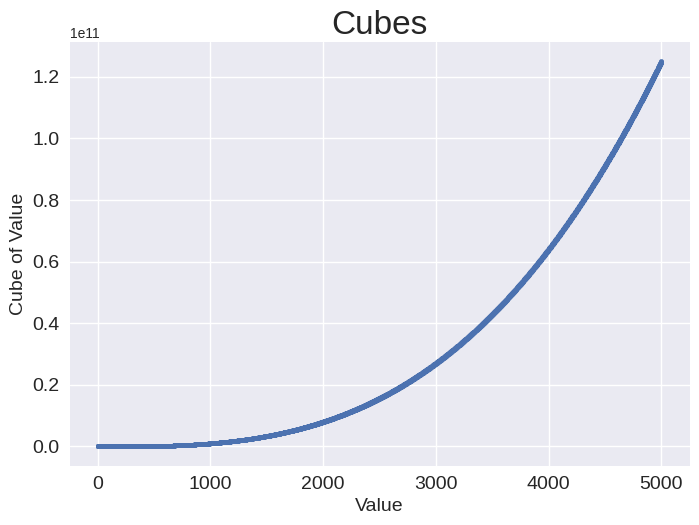

Recreate this plot in Python.
import matplotlib.pyplot as plt

# データを定義する
x_values = range(1, 5001)
y_values = [x**3 for x in x_values]

# グラフを作成する
plt.style.use('seaborn-v0_8')
fig, ax = plt.subplots()
ax.scatter(x_values, y_values, s=10)

# グラフのタイトルと軸ラベルを設定する
ax.set_title("Cubes", fontsize=24)
ax.set_xlabel('Value', fontsize=14)
ax.set_ylabel('Cube of Value', fontsize=14)

# 目盛りラベルのサイズを設定する
ax.tick_params(axis='both', labelsize=14)

# グラフを表示する
plt.show()
